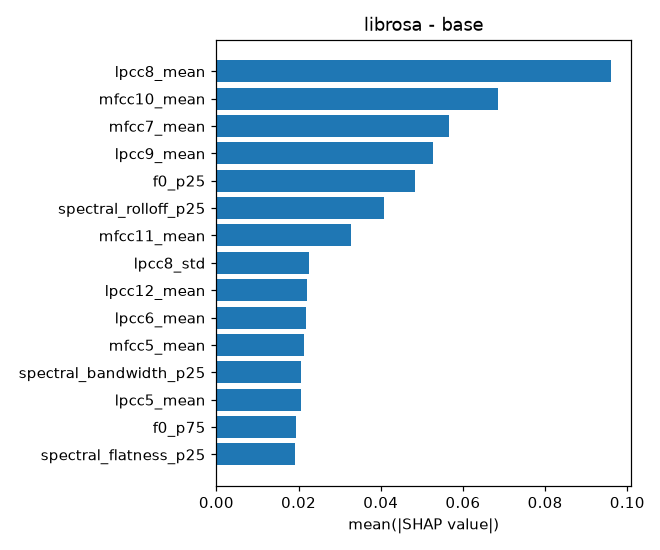

The file beside this chart, header and first rows:
feature, mean_abs_shap
lpcc8_mean, 0.09609
mfcc10_mean, 0.06844
mfcc7_mean, 0.05672
lpcc9_mean, 0.05281
f0_p25, 0.04828
spectral_rolloff_p25, 0.04078
mfcc11_mean, 0.03266
lpcc8_std, 0.0225
lpcc12_mean, 0.02203
lpcc6_mean, 0.02187
mfcc5_mean, 0.02141
spectral_bandwidth_p25, 0.02062
lpcc5_mean, 0.02062
f0_p75, 0.01937
spectral_flatness_p25, 0.01906
alpha_ratio_p25, 0.01875
f3_std, 0.01812
rms_p75, 0.01641
lpcc10_mean, 0.01594
lpcc4_mean, 0.01547
f3_mean, 0.01516
mfcc1_mean, 0.01406
spectral_bandwidth_mean, 0.01281
d2mfcc12_mean, 0.0125
lpcc13_mean, 0.01109
mfcc9_mean, 0.01094
mfcc1_std, 0.01094
mfcc8_mean, 0.01094
hnr_mean, 0.01078
lpcc7_mean, 0.01062
mfcc12_mean, 0.01062
lpcc1_std, 0.01031
f0_median, 0.01031
d2mfcc3_mean, 0.01031
jitter_local, 0.009844
rms_std, 0.009531
lpcc2_mean, 0.008906
f0_std, 0.008437
lpcc9_std, 0.008125
mfcc12_std, 0.008125
f0_mean, 0.007813
shimmer_local, 0.007656
lpcc7_std, 0.0075
mfcc6_mean, 0.0075
mfcc3_mean, 0.006719
lpcc4_std, 0.00625
zcr_zpsd_std, 0.005469
spectral_rolloff_mean, 0.005469
mfcc11_std, 0.005156
lpcc2_std, 0.004688
lpcc11_mean, 0.004531
alpha_ratio_p75, 0.004063
dmfcc11_mean, 0.003906
rms_mean, 0.00375
d2mfcc10_mean, 0.003594
dmfcc2_mean, 0.003594
mfcc13_std, 0.003438
spectral_centroid_mean, 0.003281
mfcc2_mean, 0.003281
zcr_zpsd_mean, 0.003281
... 73 more rows
